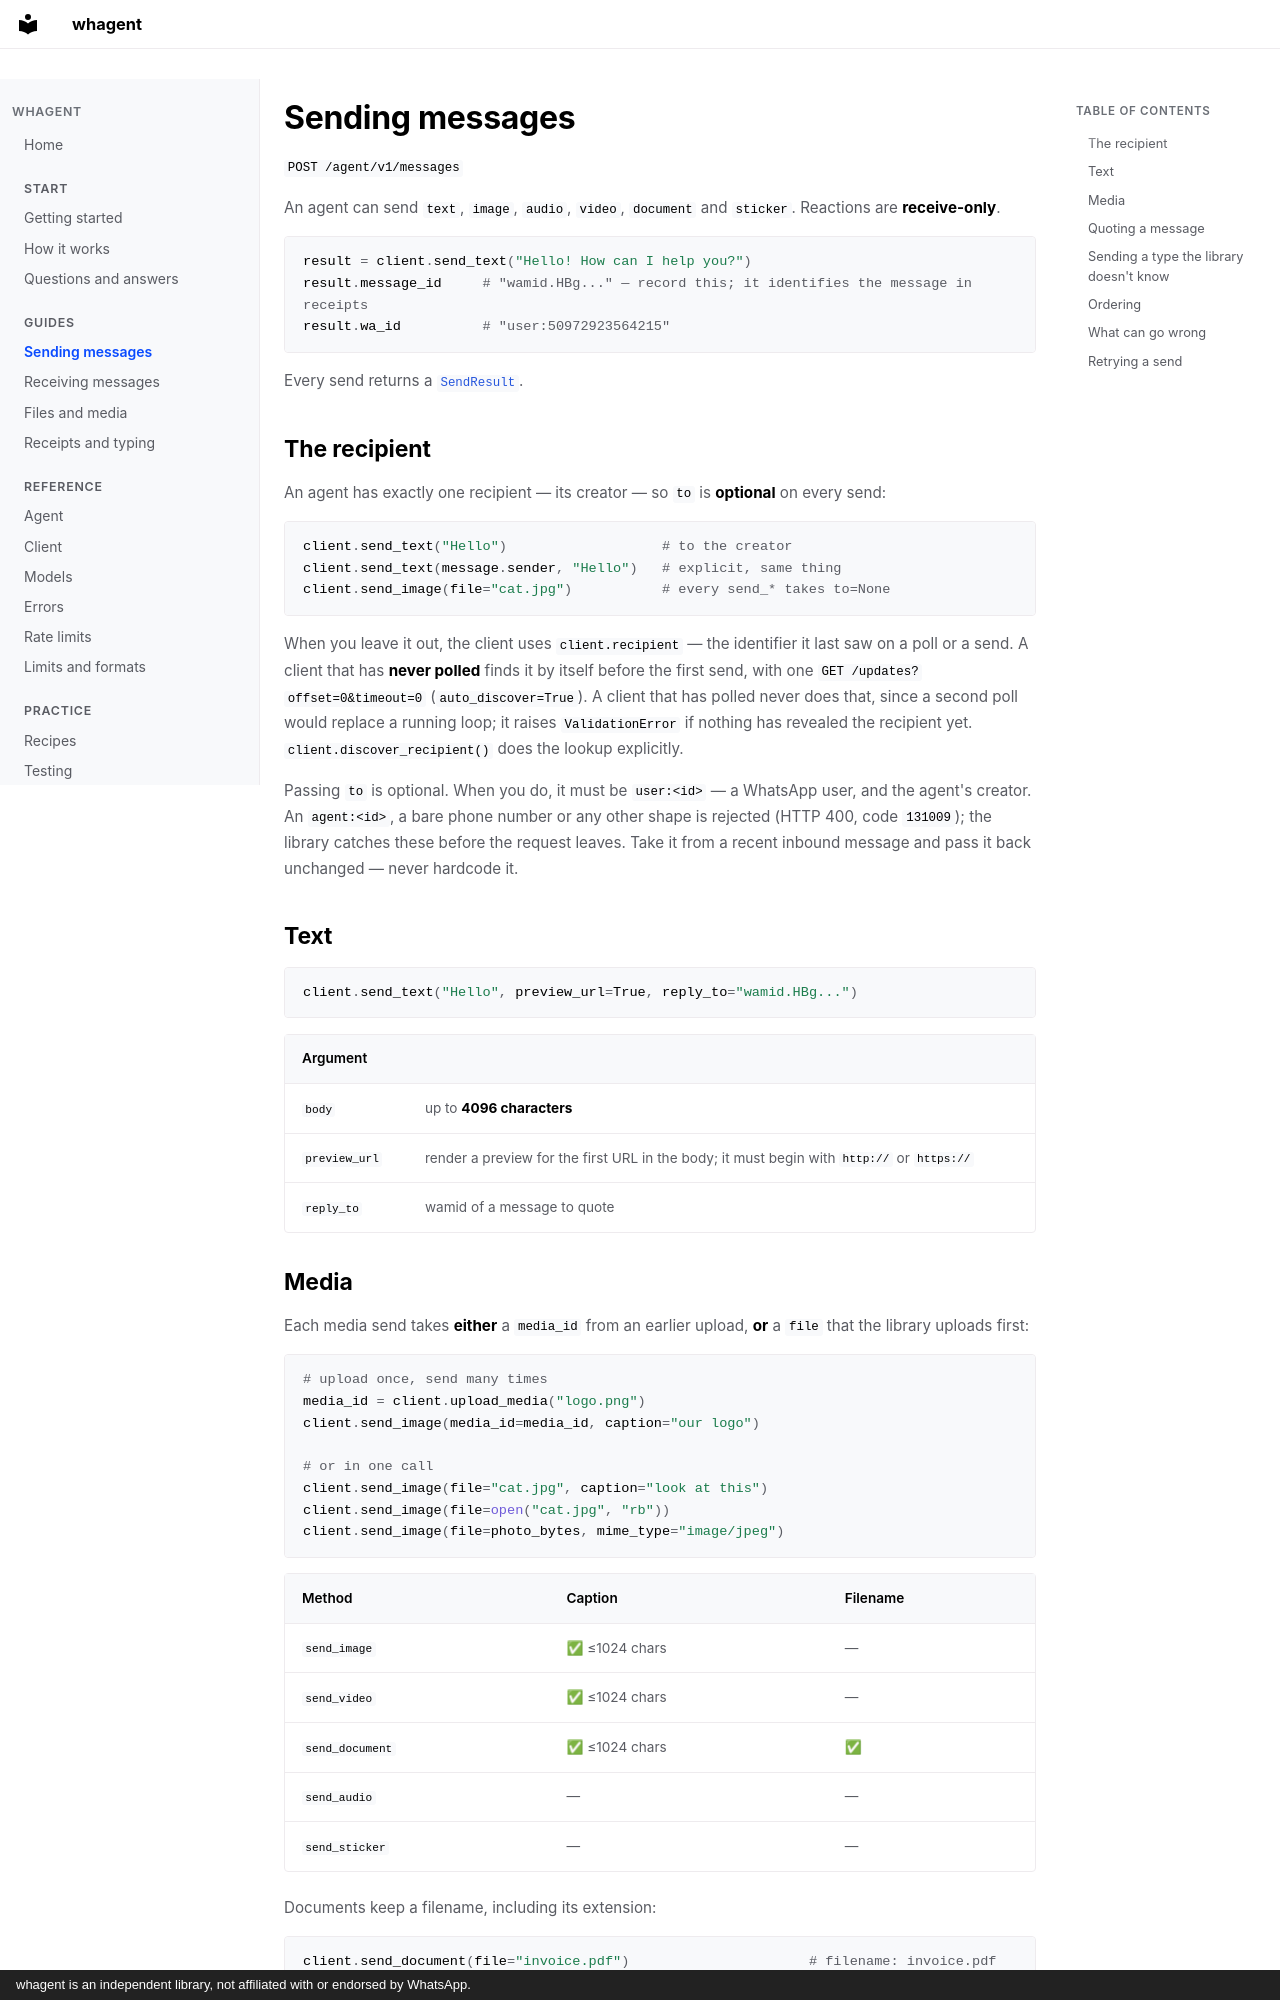

repository: Elimeshi1/Whagent · page: sending/index.html · generator: mkdocs · copyright: whagent is an independent library, not affiliated with or endorsed by WhatsApp.

# Sending messages

`POST /agent/v1/messages`

An agent can send `text`, `image`, `audio`, `video`, `document` and `sticker`. Reactions are **receive-only**.

```python
result = client.send_text("Hello! How can I help you?")
result.message_id     # "wamid.HBg..." — record this; it identifies the message in receipts
result.wa_id          # "user:50972923564215"
```

Every send returns a [`SendResult`](models.md#sendresult).

## The recipient

An agent has exactly one recipient — its creator — so `to` is **optional** on every send:

```python
client.send_text("Hello")                   # to the creator
client.send_text(message.sender, "Hello")   # explicit, same thing
client.send_image(file="cat.jpg")           # every send_* takes to=None
```

When you leave it out, the client uses `client.recipient` — the identifier it last saw on a poll or a send. A client that has **never polled** finds it by itself before the first send, with one `GET /updates?offset=0&timeout=0` (`auto_discover=True`). A client that has polled never does that, since a second poll would replace a running loop; it raises `ValidationError` if nothing has revealed the recipient yet. `client.discover_recipient()` does the lookup explicitly.

Passing `to` is optional. When you do, it must be `user:<id>` — a WhatsApp user, and the agent's creator. An `agent:<id>`, a bare phone number or any other shape is rejected (HTTP 400, code `131009`); the library catches these before the request leaves. Take it from a recent inbound message and pass it back unchanged — never hardcode it.

## Text

```python
client.send_text("Hello", preview_url=True, reply_to="wamid.HBg...")
```

| Argument | |
|---|---|
| `body` | up to **4096 characters** |
| `preview_url` | render a preview for the first URL in the body; it must begin with `http://` or `https://` |
| `reply_to` | wamid of a message to quote |
